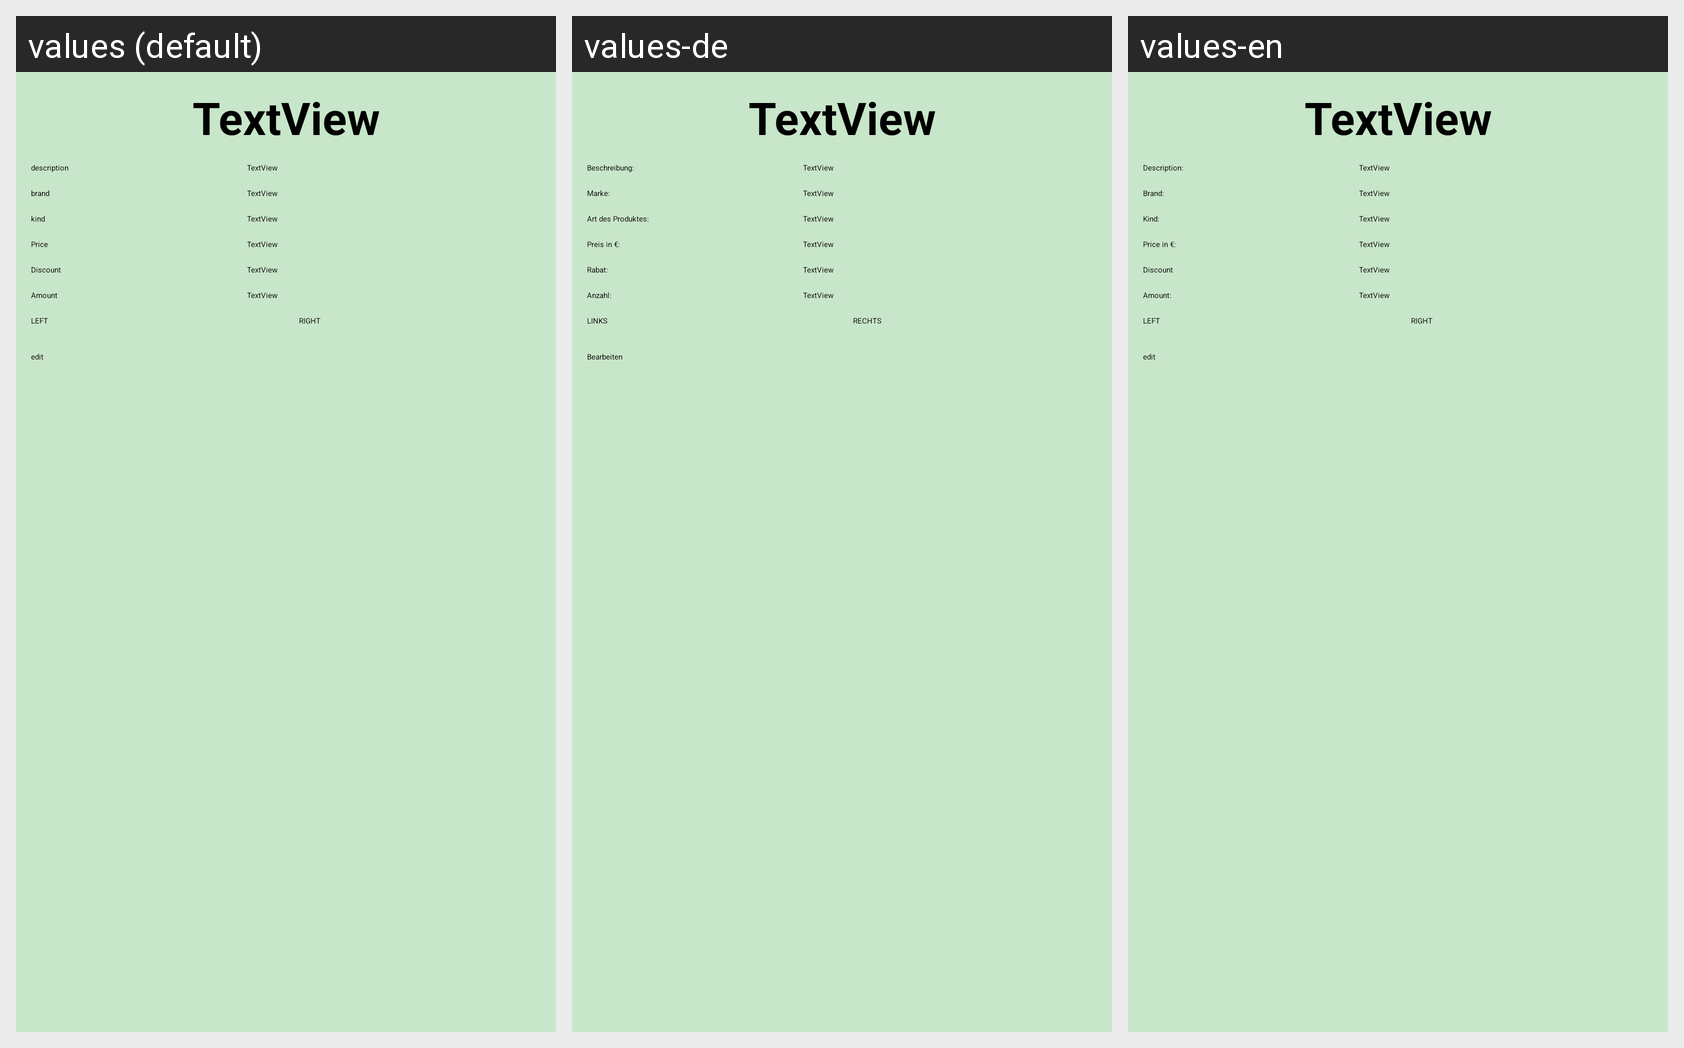

The same Android screen rendered under several of its app's locales, left to right. List the strings drawn on it with the default value and each locale's translation.
Android screen res/layout/activity_product_display.xml rendered under 3 locales, left to right: values (default), values-de, values-en. Device: Nexus 5 (rendered at 1080×1920; each locale shown at half size, 540×960, under a caption strip naming it); theme Theme.JuwelierBehrendt.
Strings drawn on this screen, with the default value and each locale's value (text and hints the layout hard-codes, and strings that could not be matched under every locale, appear in the picture but are not listed):

description
  values: description
  values-de: Beschreibung:
  values-en: Description:

brand
  values: brand
  values-de: Marke:
  values-en: Brand:

kind
  values: kind
  values-de: Art des Produktes:
  values-en: Kind:

price
  values: Price
  values-de: Preis in €:
  values-en: Price in €:

discount
  values: Discount
  values-de: Rabat:
  values-en: Discount

amount
  values: Amount
  values-de: Anzahl:
  values-en: Amount:

left
  values: LEFT
  values-de: LINKS
  values-en: LEFT

right
  values: RIGHT
  values-de: RECHTS
  values-en: RIGHT

edit
  values: edit
  values-de: Bearbeiten
  values-en: edit
